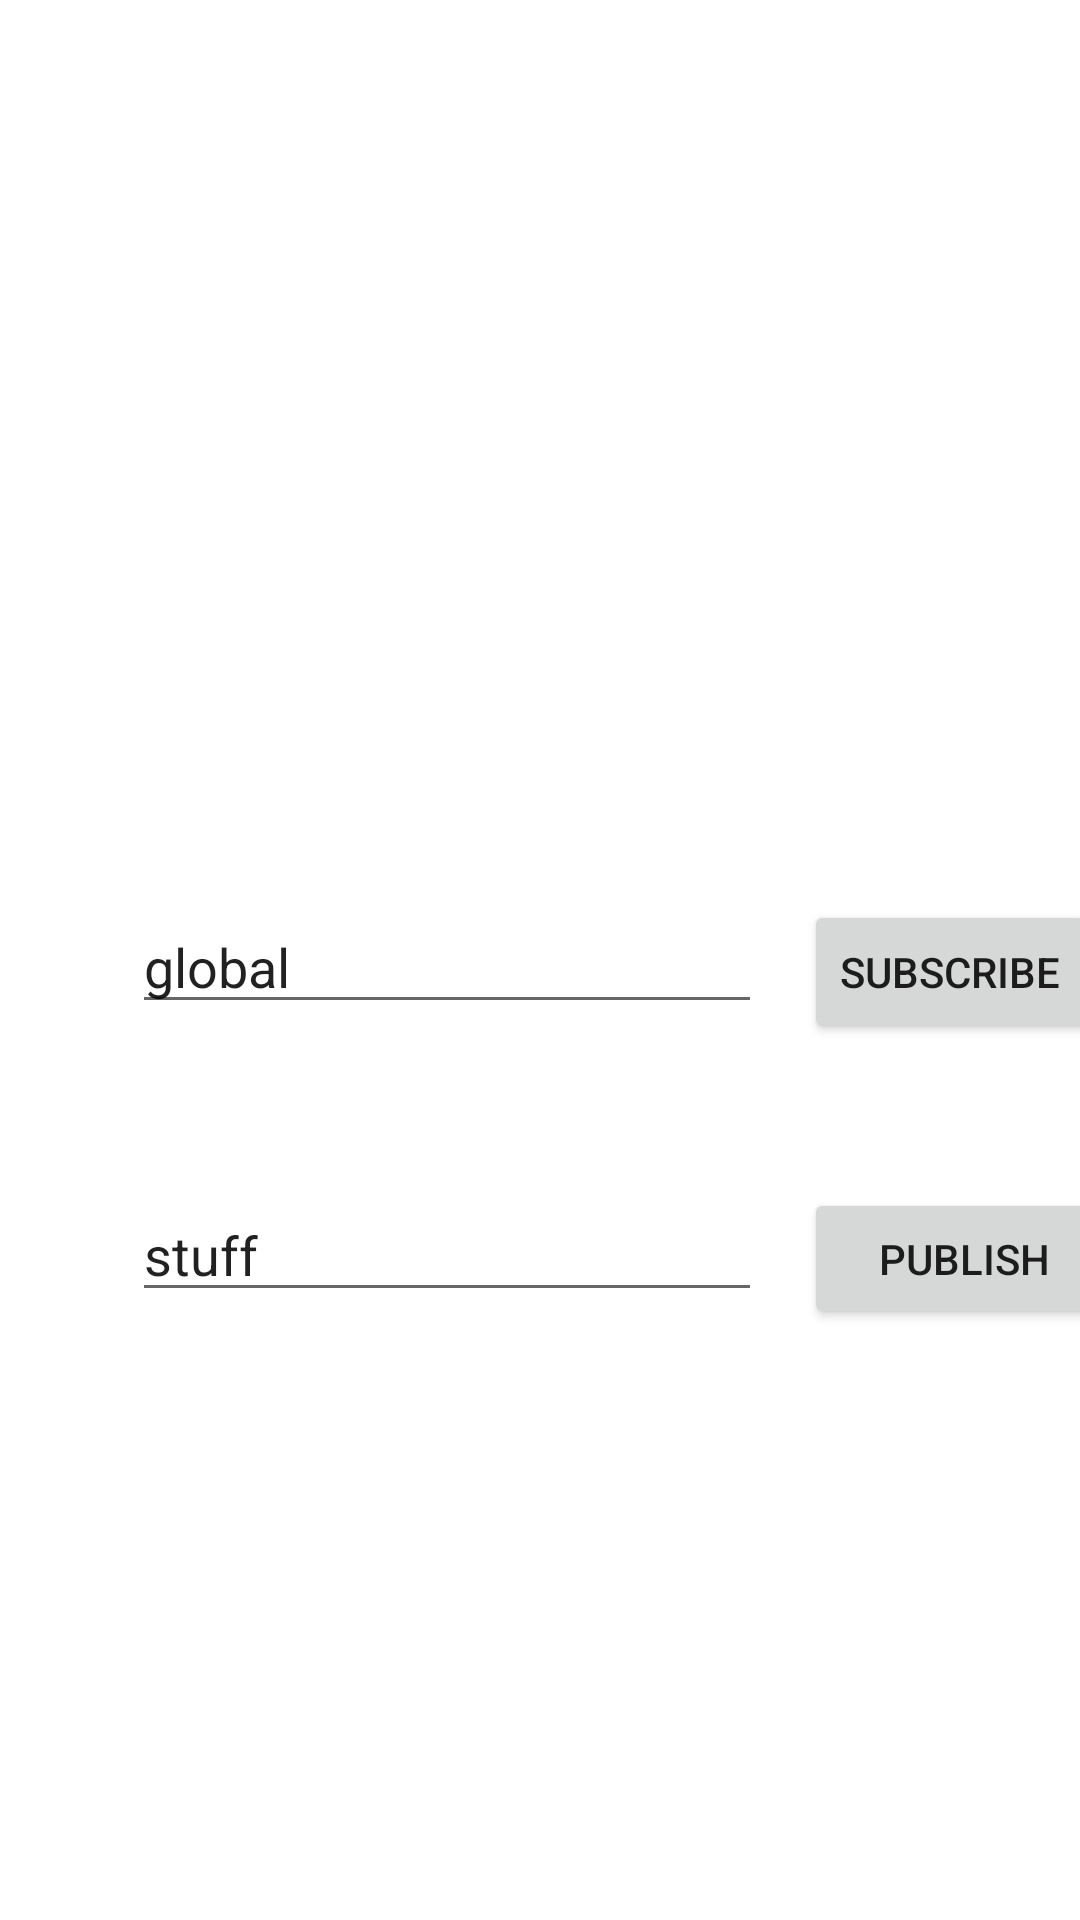

Layout XML and referenced resources for this Android screen:
<!-- AndroidManifest.xml: application theme Theme.RecycleViewPilot2 -->
<!-- res/layout/sockets_manager.xml -->
<?xml version="1.0" encoding="utf-8"?>
<androidx.constraintlayout.widget.ConstraintLayout xmlns:android="http://schemas.android.com/apk/res/android"
    xmlns:app="http://schemas.android.com/apk/res-auto"
    xmlns:tools="http://schemas.android.com/tools"
    android:layout_width="match_parent"
    android:layout_height="match_parent"
    tools:context=".SocketManager">

    <EditText
        android:id="@+id/hub"
        android:layout_width="wrap_content"
        android:layout_height="wrap_content"
        android:layout_marginStart="44dp"
        android:layout_marginTop="300dp"
        android:ems="10"
        android:inputType="textPersonName"
        android:text="global"
        app:layout_constraintStart_toStartOf="parent"
        app:layout_constraintTop_toTopOf="parent" />

    <EditText
        android:id="@+id/textToSocket"
        android:layout_width="wrap_content"
        android:layout_height="wrap_content"
        android:layout_marginStart="44dp"
        android:layout_marginTop="396dp"
        android:ems="10"
        android:inputType="textPersonName"
        android:text="stuff"
        app:layout_constraintStart_toStartOf="parent"
        app:layout_constraintTop_toTopOf="parent" />

    <Button
        android:id="@+id/sendToSocket"
        android:layout_width="107dp"
        android:layout_height="47dp"
        android:layout_marginStart="268dp"
        android:layout_marginTop="396dp"
        android:text="publish"
        app:layout_constraintStart_toStartOf="parent"
        app:layout_constraintTop_toTopOf="parent" />

    <Button
        android:id="@+id/subscribeHub"
        android:layout_width="wrap_content"
        android:layout_height="wrap_content"
        android:layout_marginStart="268dp"
        android:layout_marginTop="300dp"
        android:text="subscribe"
        app:layout_constraintStart_toStartOf="parent"
        app:layout_constraintTop_toTopOf="parent" />

</androidx.constraintlayout.widget.ConstraintLayout>
<!-- resources referenced by this layout -->
<resources>
  <style name="Theme.RecycleViewPilot2" parent="Theme.MaterialComponents.DayNight.DarkActionBar">
          
          <item name="colorPrimary">@color/purple_500</item>
          <item name="colorPrimaryVariant">@color/purple_700</item>
          <item name="colorOnPrimary">@color/white</item>
          
          <item name="colorSecondary">@color/teal_200</item>
          <item name="colorSecondaryVariant">@color/teal_700</item>
          <item name="colorOnSecondary">@color/black</item>
          
          <item name="android:statusBarColor">?attr/colorPrimaryVariant</item>
          
      </style>
  <!-- not gathered from this repository: default colours our renderer supplied (Android Studio template values) -->
  <color name="purple_500">#FF6200EE</color>
  <color name="purple_700">#FF3700B3</color>
  <color name="teal_200">#FF03DAC5</color>
  <color name="teal_700">#FF018786</color>
  <color name="black">#FF000000</color>
  <color name="white">#FFFFFFFF</color>
</resources>
